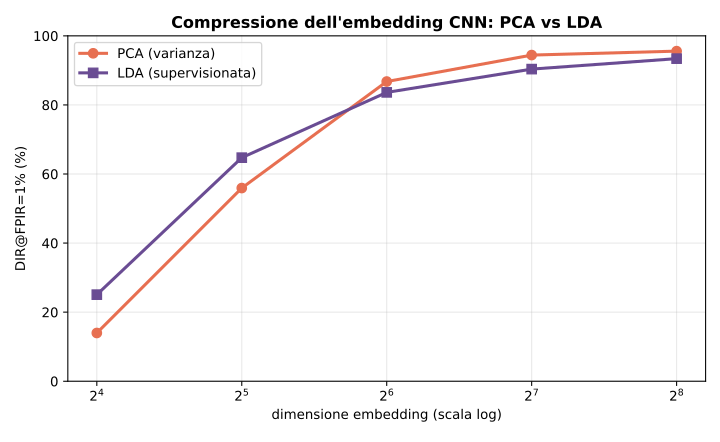

Data behind this chart, as committed beside it:
dim, pca, lda
16, 0.1397, 0.2507
32, 0.5593, 0.6473
64, 0.8677, 0.8363
128, 0.9443, 0.9037
256, 0.9557, 0.934
